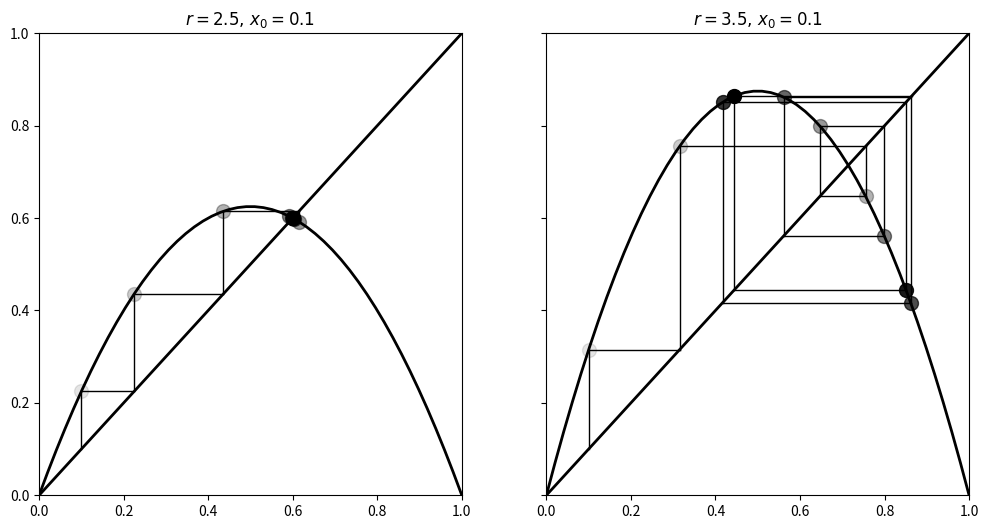

This chart was generated by the following Python code:
import numpy as np
import matplotlib.pyplot as plt


def logistic(r, x):
    return r * x * (1 - x)


def plot_system(r, x0, n, ax=None):
    # Plot the function and the
    # y=x diagonal line.
    t = np.linspace(0, 1)
    ax.plot(t, logistic(r, t), 'k', lw=2)
    ax.plot([0, 1], [0, 1], 'k', lw=2)

    # Recursively apply y=f(x) and plot two lines:
    # (x, x) -> (x, y)
    # (x, y) -> (y, y)
    x = x0
    for i in range(n):
        y = logistic(r, x)
        # Plot the two lines.
        ax.plot([x, x], [x, y], 'k', lw=1)
        ax.plot([x, y], [y, y], 'k', lw=1)
        # Plot the positions with increasing
        # opacity.
        ax.plot([x], [y], 'ok', ms=10, alpha=(i + 1) / n)
        x = y

    ax.set_xlim(0, 1)
    ax.set_ylim(0, 1)
    ax.set_title(f"$r={r:.1f}, \, x_0={x0:.1f}$")


if __name__ == '__main__':
    fig, (ax1, ax2) = plt.subplots(1, 2, figsize=(12, 6), sharey=True)
    plot_system(2.5, .1, 10, ax=ax1)
    plot_system(3.5, .1, 10, ax=ax2)
    plt.show()
